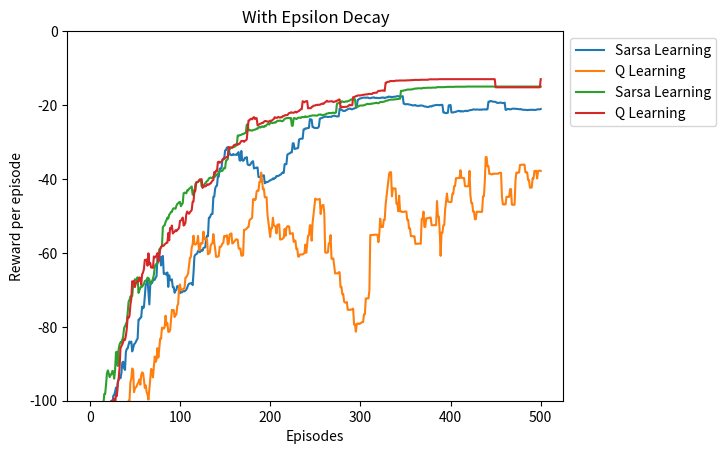

Python code for this plot:

# coding: utf-8

# # Sarsa & Q-Learning
# 
# Sarsa and Q-Learning are on and off policy implementations of general policy iteration with one-step backups that act on state-action values. Put differently, they are two of many possible instantiations of TD(0) control. Let's review the update equations.
# 
# $$\textbf{Sarsa}$$
# $$ Q(s,a) \leftarrow (1-\alpha)Q(s,a) + \alpha[r+\gamma Q(s', a')] $$
# 
# $$\textbf{Q-Learning}$$
# $$ Q(s,a) \leftarrow (1-\alpha)Q(s,a) + \alpha[r+\gamma \max_{a'} Q(s', a')] $$
# 
# The only different you can see immediately is that in Q-Learning we pick $a'$ to be the action that maximizes $Q(s',a')$, and in Sarsa we don't. But how does Sarsa pick $a'$? Sarsa picks $a'$ according to the policy being evaluated (presumably some $\epsilon$-greedy function of Q. This is why Sarsa is on-policy and Q-Learning is off policy.
# 
# Here we are going to answer all the exercises related to section 6.4.

# ## Example 6.7

# In[1]:

import numpy as np
import matplotlib.pyplot as plt
np.set_printoptions(suppress=True, precision=1)


# In[3]:

def env_step(s, a):
    s_ = s
    if a == 0: #N
        if s[0] > 0:
            s_ = (s[0]-1, s[1])
    elif a == 1: #S
        if s[0] < 3:
            s_ = (s[0]+1, s[1])
    elif a == 2: #E
        if s[1] < 11:
            s_ = (s[0], s[1]+1)
    elif a == 3: #W
        if s[1] > 0:
            s_ = (s[0], s[1]-1)
    else:
        raise ValueError("a must be between 0 and 3 inclusive, but is {}".format(a))
        
    done = False
    if s_ == (3, 11):
        r = -1
        done = True
    elif s_[0] == 3 and 0 < s_[1]:
        r = -100
        s_ = (3, 0) # back to start
    else:
        r = -1
    
    return s_, r, done


def episodic_td_0_control(Pi, on_policy, ep_decay=False, debug=False):
    alpha=0.1
    gamma=1
    epsilon=0.1
    E=550
    Q = np.zeros((4,12,4))
    max_steps = 100
    rewards = []
    for i in range(E):
        if ep_decay:
            epsilon = epsilon * 0.99
        s = (3, 0)
        reward = 0
        if on_policy:
            a_ = Pi(Q, s, epsilon) 
        for j in range(max_steps):
            if on_policy:
                a = a_
            else:
                a = Pi(Q, s, epsilon)
            s_, r, done = env_step(s, a)
            if debug:
                print(Q[s], Q[s_])
                print(s, a, r, s_)
            reward += r
            if on_policy:
                a_ = Pi(Q, s_, epsilon)
            else:
                a_ = Pi(Q, s_, 0)
            Q[s[0], s[1], a] = (1 - alpha)*Q[s[0], s[1], a] + alpha*(r + gamma*Q[s_[0], s_[1], a_])
            if debug:
                print(Q[s])
            s = s_
            if done:
                break
        
        if debug:
            print(reward)
        rewards.append(reward)
        
    return Q, rewards

def epsilon_greedy(Q, s, epsilon):
    if np.random.rand() < epsilon:
        a = np.random.randint(0,4)
    else:
        a_s = np.argwhere(Q[s] == np.max(Q[s]))
        a = np.random.choice(a_s.flatten())
        
    return a

# https://stackoverflow.com/questions/13728392/moving-average-or-running-mean/27681394#27681394
def running_mean(x, N):
    cumsum = np.cumsum(np.insert(x, 0, 0)) 
    return (cumsum[N:] - cumsum[:-N]) / N

def a_to_char(a):
    if a == 0:
        return 'N'
    elif a == 1:
        return 'S'
    elif a == 2:
        return 'E'
    elif a == 3:
        return 'W'

on_policy_V, on_policy_rewards = episodic_td_0_control(epsilon_greedy, on_policy=True)
plt.plot(running_mean(on_policy_rewards, 50), label="Sarsa Learning")


off_policy_V, off_policy_rewards = episodic_td_0_control(epsilon_greedy, on_policy=False)
plt.plot(running_mean(off_policy_rewards, 50), label="Q Learning")


plt.ylabel("Reward per episode")
plt.xlabel("Episodes")
plt.ylim([-100,0])
plt.legend(bbox_to_anchor=(1,1), loc=2)
plt.show()

print("SARSA POLICY:")
pfunc = np.vectorize(a_to_char)
print(pfunc(np.argmax(on_policy_V, axis=2)))
print(np.amax(on_policy_V, axis=2))
print("Q LEARNING POLICY:")
print(pfunc(np.argmax(off_policy_V, axis=2)))
print(np.amax(off_policy_V, axis=2))


# ## Sarsa learning is more careful, and does better because of it
# 
# As you can see, the sarsa learner tends to walk further away from the cliff than the q-learner. Why would this be? Well, the sarsa learner takes into account $\epsilon$ when evaluting the poicy to get $a'$ (see line 76 above), whereas the q learner ignore the fact that the policy randomly takes non-max actions, because it blindly takes the next action $a'$ to be the max of all actions from $s'$. In otherwords, because sarsa is on policy, it realizes that there's a small change it will choose to go south from right above the cliff and fall off, whereas the q learner ignores this.
# 
# Of course, if we make epislon approach 0 over time (as you might want to do to encourage convergence on your policy) then the two algorithms would perform equally well.

# In[4]:

# now with epsilon decay
on_policy_V, on_policy_rewards = episodic_td_0_control(epsilon_greedy, on_policy=True, ep_decay=True)
plt.plot(running_mean(on_policy_rewards, 50), label="Sarsa Learning")


off_policy_V, off_policy_rewards = episodic_td_0_control(epsilon_greedy, on_policy=False, ep_decay=True)
plt.plot(running_mean(off_policy_rewards, 50), label="Q Learning")


plt.ylabel("Reward per episode")
plt.xlabel("Episodes")
plt.title("With Epsilon Decay")
plt.ylim([-100,0])
plt.legend(bbox_to_anchor=(1,1), loc=2)
plt.show()

print("SARSA POLICY:")
pfunc = np.vectorize(a_to_char)
print(pfunc(np.argmax(on_policy_V, axis=2)))
print(np.amax(on_policy_V, axis=2))
print("Q LEARNING POLICY:")
print(pfunc(np.argmax(off_policy_V, axis=2)))
print(np.amax(off_policy_V, axis=2))


# In[ ]:



